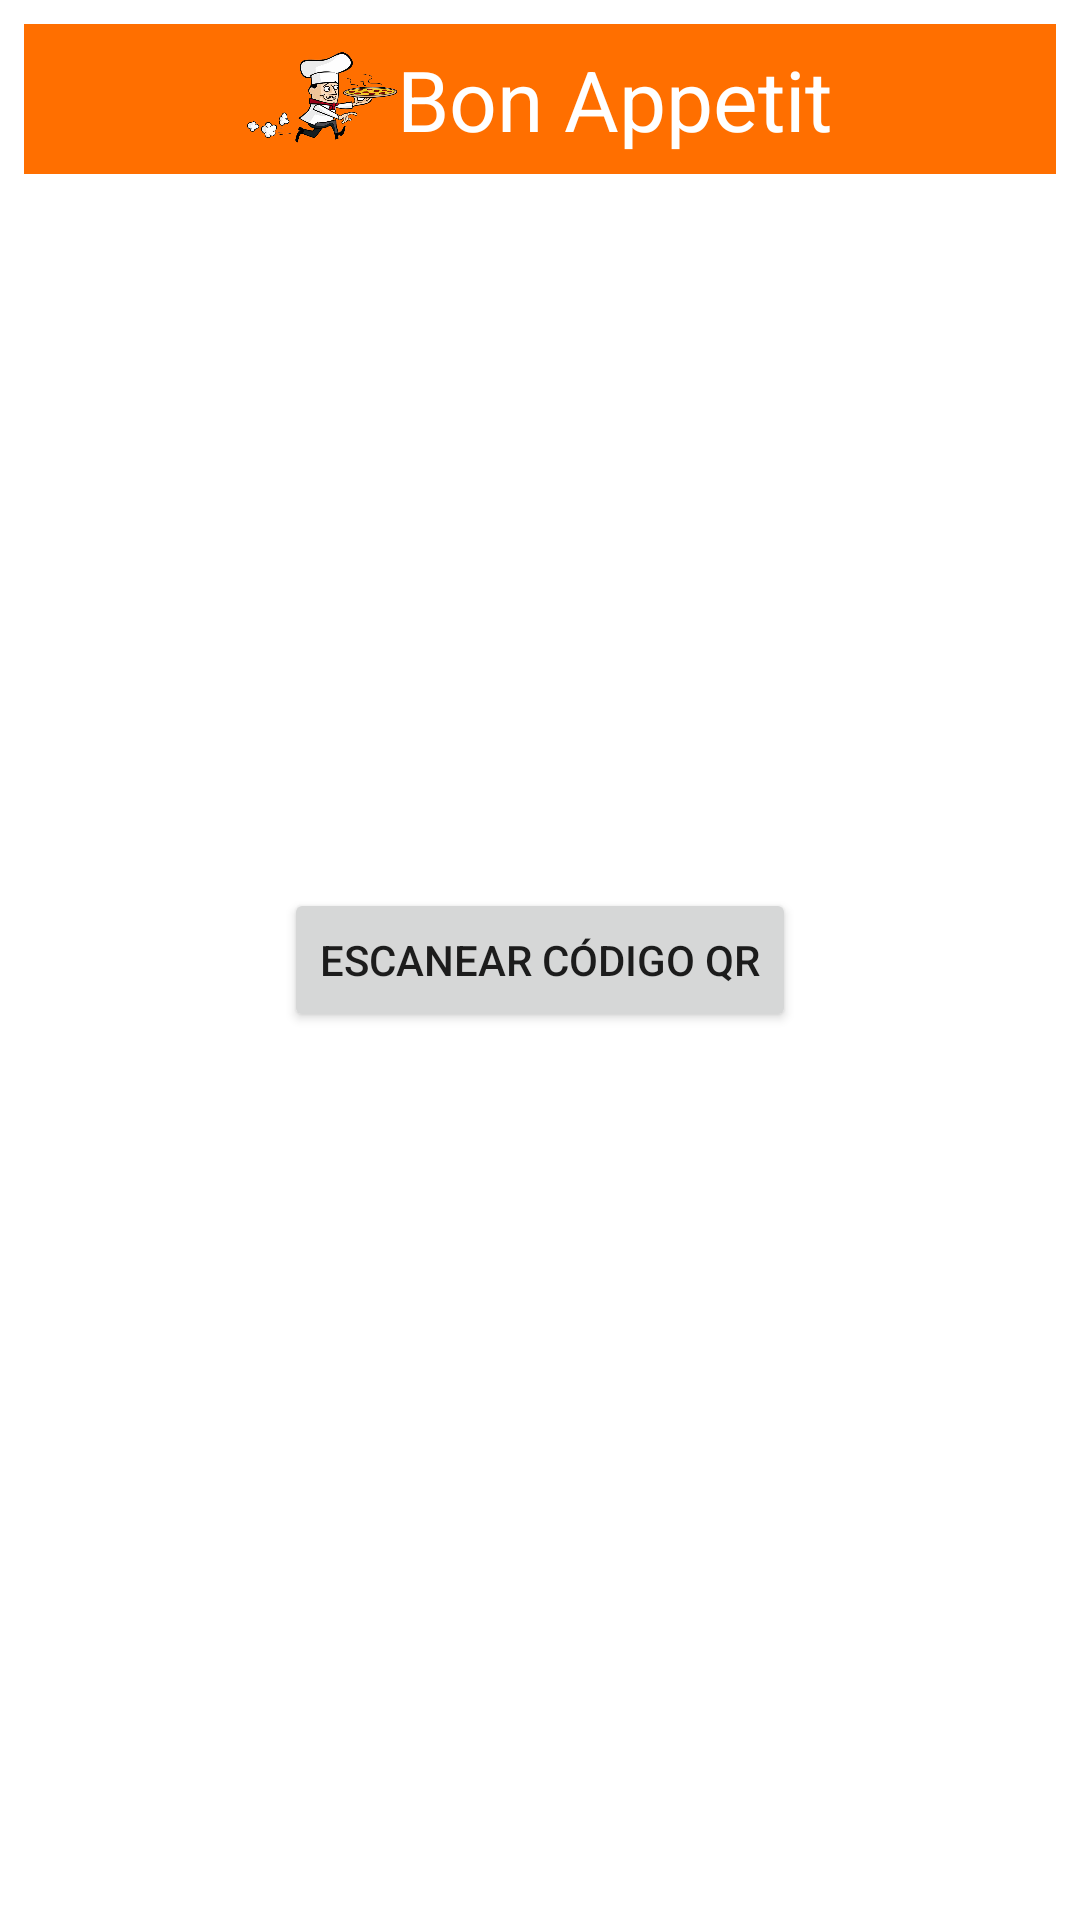

Here is an Android app screen rendered from its layout file. Give the layout XML and the strings, colors and styles it references.
<!-- AndroidManifest.xml: application theme Theme.BonAppetit -->
<!-- res/layout/scanner_table_code.xml -->
<?xml version="1.0" encoding="utf-8"?>
<androidx.constraintlayout.widget.ConstraintLayout xmlns:android="http://schemas.android.com/apk/res/android"
    android:layout_width="match_parent"
    android:layout_height="match_parent"
    xmlns:app="http://schemas.android.com/apk/res-auto">

    <LinearLayout
        android:id="@+id/TopBarScanner"
        android:layout_width="match_parent"
        android:layout_height="wrap_content"
        android:layout_margin="8dp"
        app:layout_constraintStart_toStartOf="parent"
        app:layout_constraintTop_toTopOf="parent"
        android:background="@color/colorPrimary"
        android:gravity="center"
        >

        <ImageView
            android:id="@+id/act4HomeLogoImageView"
            android:layout_width="50dp"
            android:layout_height="50dp"
            android:src="@drawable/logo" />

        <TextView
            style="@style/Logo"
            android:layout_gravity="center"
            android:layout_toRightOf="@+id/act4HomeLogoImageView"
            android:textColor="@color/white"
            />

    </LinearLayout>
    <Button
        android:id="@+id/btnScanner"
        android:layout_width="wrap_content"
        android:layout_height="wrap_content"
        android:text="@string/scan_qr"
        app:layout_constraintBottom_toBottomOf="parent"
        app:layout_constraintLeft_toLeftOf="parent"
        app:layout_constraintRight_toRightOf="parent"
        app:layout_constraintTop_toTopOf="parent"
        />

</androidx.constraintlayout.widget.ConstraintLayout>
<!-- resources referenced by this layout -->
<resources>
  <color name="colorPrimary">#FF6F00</color>
  <color name="white">#FFFFFFFF</color>
  <!-- drawable logo: png bitmap (drawable, 129578 bytes) -->
  <string name="scan_qr">Escanear Código QR</string>
  <style name="Logo">
          <item name="android:layout_width">wrap_content</item>
          <item name="android:layout_height">wrap_content</item>
          <item name="android:text">@string/app_name</item>
          <item name="android:textSize">28sp</item>
          <item name="android:typeface">normal</item>
      </style>
  <style name="Theme.BonAppetit" parent="Theme.MaterialComponents.DayNight.NoActionBar">
          
          <item name="colorPrimary">@color/colorPrimary</item>
          <item name="colorPrimaryVariant">@color/colorPrimaryVariant</item>
          <item name="colorOnPrimary">@color/white</item>
          
          <item name="colorSecondary">@color/colorSecondary</item>
          <item name="colorSecondaryVariant">@color/colorSecondaryVariant</item>
          <item name="colorOnSecondary">@color/black</item>
          
          <item name="android:statusBarColor" tools:targetApi="l">?attr/colorPrimaryVariant</item>
          
      </style>
  <string name="app_name">Bon Appetit</string>
  <color name="colorPrimaryVariant">#FFA040</color>
  <color name="colorSecondary">#FFA26B</color>
  <color name="colorSecondaryVariant">#C43E00</color>
  <color name="black">#FF000000</color>
</resources>
